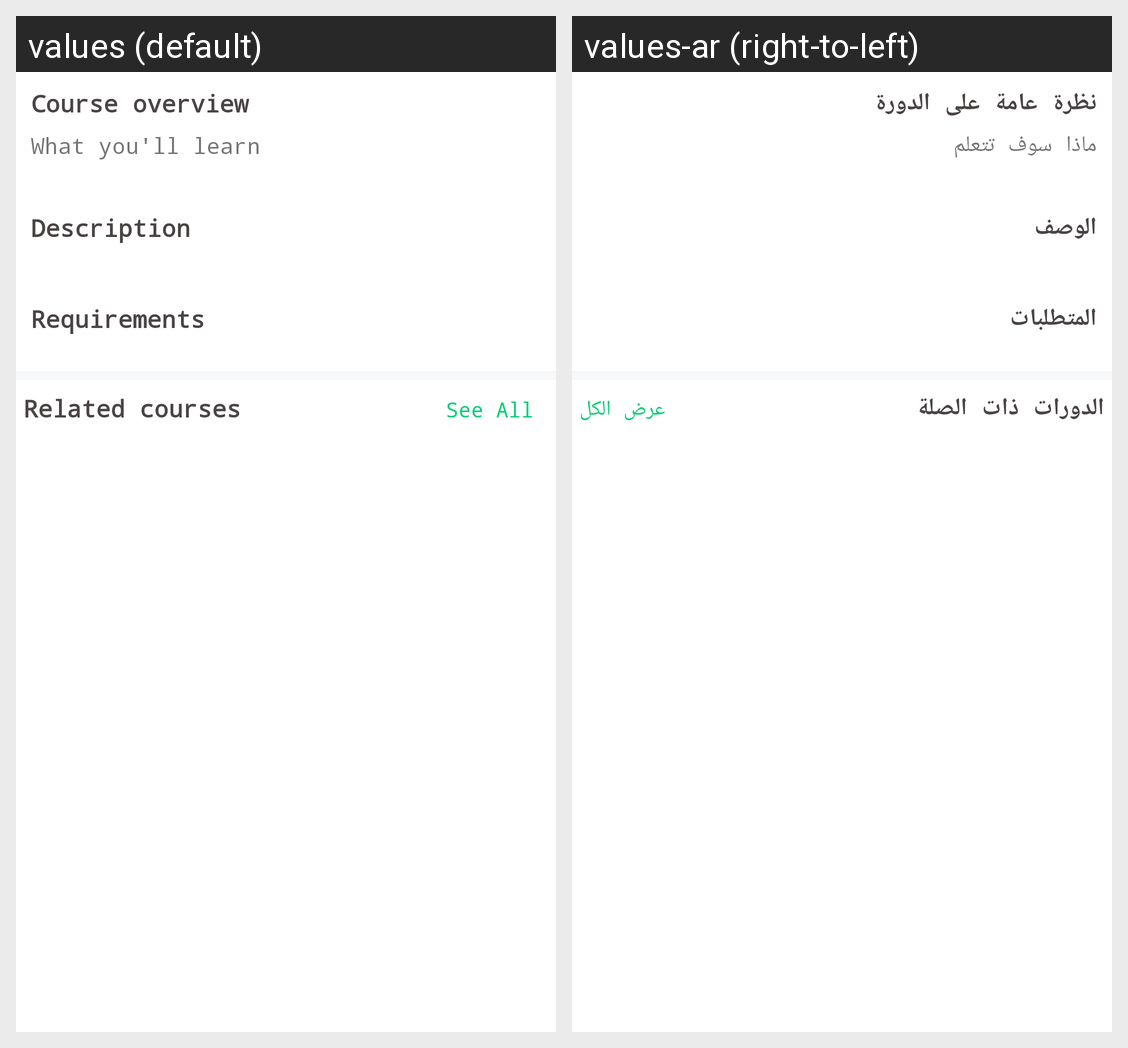

Translations of the strings shown on this Android screen, per locale in the grid:
Android screen res/layout/fragment_about.xml rendered under 2 locales, left to right: values (default), values-ar (right-to-left). Device: Nexus 5 (rendered at 1080×1920; each locale shown at half size, 540×960, under a caption strip naming it); theme Notheme.NoActionBar.
Strings drawn on this screen, with the default value and each locale's value (text and hints the layout hard-codes, and strings that could not be matched under every locale, appear in the picture but are not listed):

courseoverview
  values: Course overview
  values-ar: نظرة عامة على الدورة

whatyoulearn
  values: What you'll learn
  values-ar: ماذا سوف تتعلم

description
  values: Description
  values-ar: الوصف

requirments
  values: Requirements
  values-ar: المتطلبات

relatedcourses
  values: Related courses
  values-ar: الدورات ذات الصلة

seeall
  values: See All
  values-ar: عرض الكل
